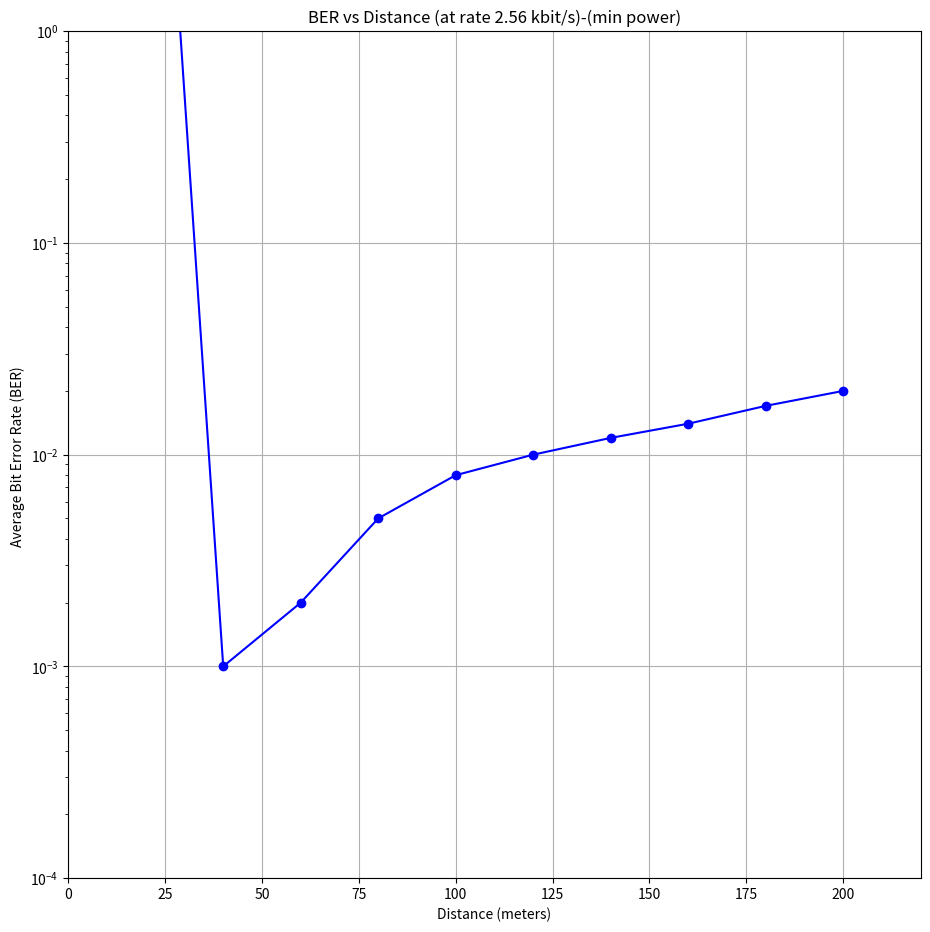

Write the Python code that produced this figure.
import matplotlib.pyplot as plt

# Sample data: replace these with your actual measurements
distance_values = [0, 20, 40, 60, 80, 100, 120, 140, 160, 180 , 200]  # in meters
ber_values =      [212, 256, 0.1/100, 0.2/100, 0.5/100, 0.8/100, 1/100, 1.2/100, 1.4/100, 1.7/100 , 2/100]  # BER values

# Plotting the data
plt.figure(figsize=(11, 11))
plt.plot(distance_values, ber_values, marker='o', linestyle='-', color='b')

# Adding titles and labels
plt.title('BER vs Distance (at rate 2.56 kbit/s)-(min power)')
plt.xlabel('Distance (meters)')
plt.ylabel('Average Bit Error Rate (BER) ')
plt.yscale('log')
plt.grid(True)
plt.ylim(1e-4, 1e0)
plt.xlim(0, 220)
# Display the plot
plt.show()
